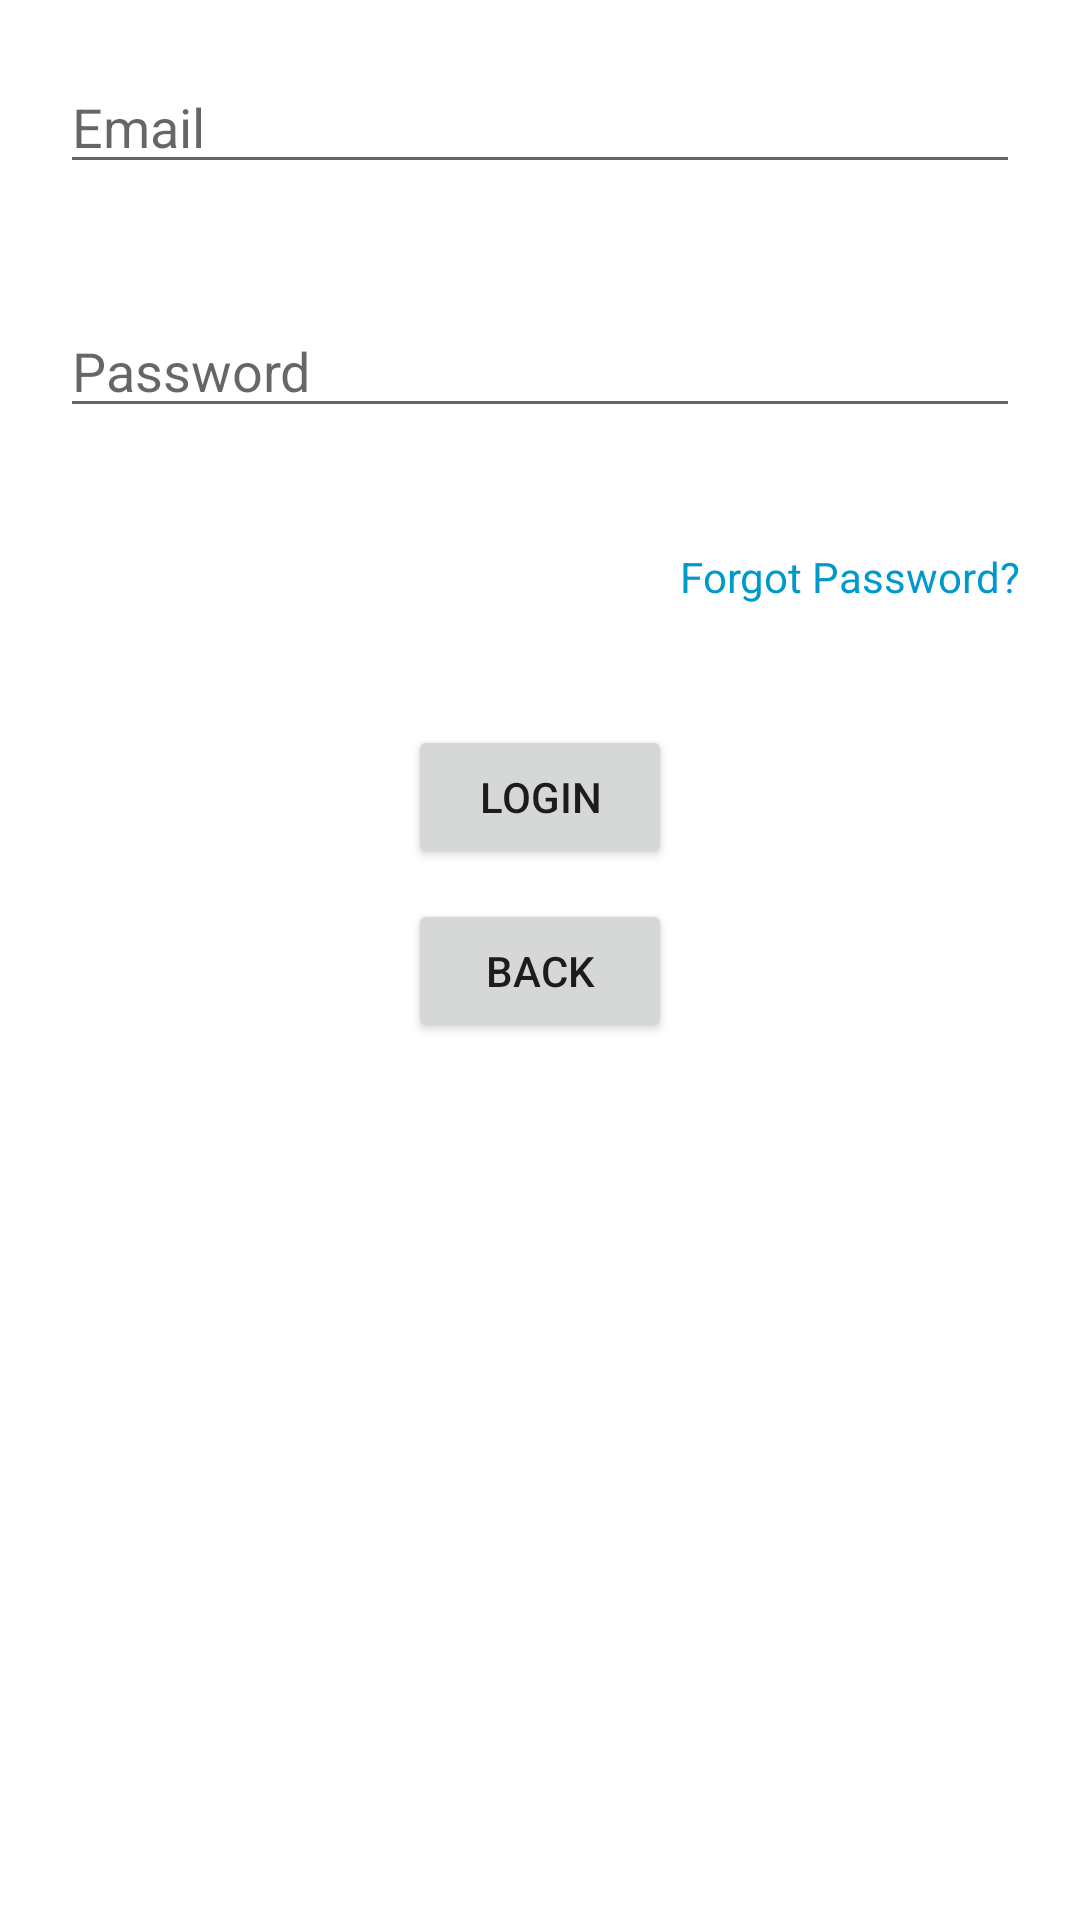

Layout XML and referenced resources for this Android screen:
<!-- AndroidManifest.xml: application theme Theme.CollegeApplication -->
<!-- res/layout/activity_login.xml -->
<?xml version="1.0" encoding="utf-8"?>
<RelativeLayout xmlns:android="http://schemas.android.com/apk/res/android"
    xmlns:tools="http://schemas.android.com/tools"
    android:layout_width="match_parent"
    android:layout_height="match_parent"
    tools:context=".LoginActivity">

    <EditText
        android:id="@+id/et_email"
        android:layout_width="match_parent"
        android:layout_height="wrap_content"
        android:hint="Email"
        android:inputType="textEmailAddress"
        android:layout_margin="20dp"/>

    <EditText
        android:id="@+id/et_password"
        android:layout_width="match_parent"
        android:layout_height="wrap_content"
        android:hint="Password"
        android:inputType="textPassword"
        android:layout_below="@id/et_email"
        android:layout_margin="20dp"/>

    <TextView
        android:id="@+id/tv_forgot_password"
        android:layout_width="wrap_content"
        android:layout_height="wrap_content"
        android:text="Forgot Password?"
        android:textColor="@android:color/holo_blue_dark"
        android:layout_below="@id/et_password"
        android:layout_margin="20dp"
        android:layout_alignParentRight="true"
        android:layout_marginEnd="20dp"/>

    <Button
        android:id="@+id/btn_login"
        android:layout_width="wrap_content"
        android:layout_height="wrap_content"
        android:text="Login"
        android:layout_below="@id/tv_forgot_password"
        android:layout_centerHorizontal="true"
        android:layout_marginTop="20dp"/>

    <Button
        android:id="@+id/btn_back"
        android:layout_width="wrap_content"
        android:layout_height="wrap_content"
        android:text="Back"
        android:layout_below="@id/btn_login"
        android:layout_centerHorizontal="true"
        android:layout_marginTop="10dp"/>

</RelativeLayout>
<!-- resources referenced by this layout -->
<resources>
  <style name="Theme.CollegeApplication" parent="Theme.MaterialComponents.DayNight.DarkActionBar">
          <item name="colorPrimary">@color/purple_500</item>
          <item name="colorPrimaryVariant">@color/purple_700</item>
          <item name="colorOnPrimary">@color/white</item>
          <item name="colorSecondary">@color/teal_200</item>
          <item name="colorSecondaryVariant">@color/teal_700</item>
          <item name="colorOnSecondary">@color/black</item>
          <item name="colorError">@color/red</item>
          <item name="colorOnError">@color/white</item>
          <item name="colorSurface">@color/white</item>
          <item name="colorOnSurface">@color/black</item>
          <item name="colorBackground">@color/white</item>
          <item name="colorOnBackground">@color/black</item>
      </style>
  <color name="purple_500">#6200EE</color>
  <color name="purple_700">#3700B3</color>
  <color name="white">#FFFFFF</color>
  <color name="teal_200">#03DAC5</color>
  <color name="teal_700">#018786</color>
  <color name="black">#000000</color>
  <color name="red">#FF0000</color>
</resources>
